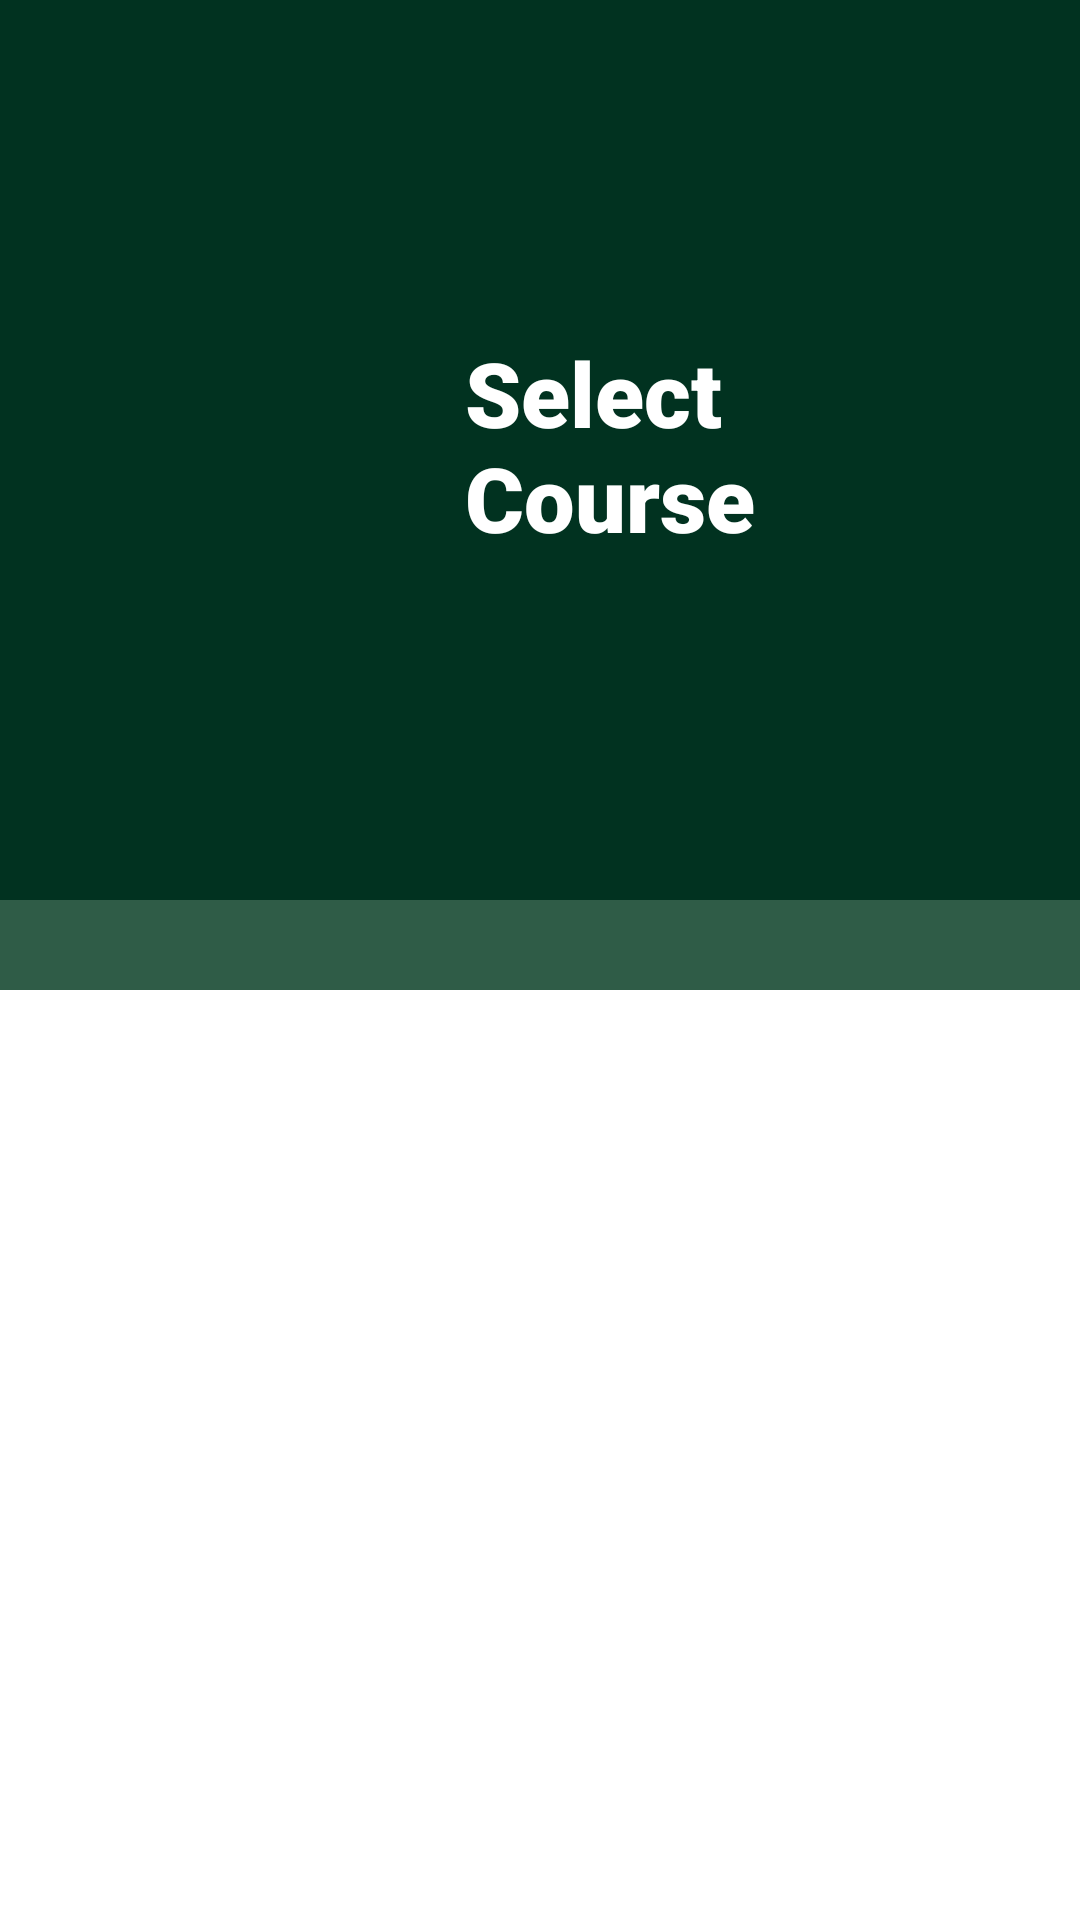

Reconstruct the res/layout file that produces this screen, plus the resources it refers to.
<!-- AndroidManifest.xml: application theme Theme.GolfMaxFINAL -->
<!-- res/layout/activity_new_round.xml -->
<?xml version="1.0" encoding="utf-8"?>
<layout xmlns:android="http://schemas.android.com/apk/res/android"
    xmlns:app="http://schemas.android.com/apk/res-auto"
    xmlns:tools="http://schemas.android.com/tools">

    <androidx.drawerlayout.widget.DrawerLayout
        android:id="@+id/drawerLayout"
        android:layout_width="match_parent"
        android:layout_height="match_parent"
        tools:ignore="HardCodedText">

        <LinearLayout
            android:layout_width="match_parent"
            android:layout_height="match_parent"
            android:orientation="vertical">

            <RelativeLayout
                android:layout_width="match_parent"
                android:layout_height="300dp"
                android:background="#013220"
                android:padding="20dp">

                <ImageView
                    android:id="@+id/image_view_play_round"
                    android:layout_width="125dp"
                    android:layout_height="125dp"
                    android:layout_centerVertical="true"
                    android:src="@drawable/ic_play_round_white"
                    tools:ignore="ContentDescription" />

                <TextView
                    android:layout_width="wrap_content"
                    android:layout_height="wrap_content"
                    android:layout_centerVertical="true"
                    android:layout_marginStart="10dp"
                    android:layout_toEndOf="@+id/image_view_play_round"
                    android:fontFamily="sans-serif-black"
                    android:includeFontPadding="false"
                    android:text="Select Course"
                    android:textColor="@color/white"
                    android:textSize="30sp" />

            </RelativeLayout>

            <LinearLayout
                android:layout_width="match_parent"
                android:layout_height="30dp"
                android:layout_gravity="bottom"
                android:background="#2f5c47"
                android:orientation="horizontal"/>

            <RelativeLayout
                android:layout_width="wrap_content"
                android:layout_height="wrap_content"
                tools:ignore="UselessParent">

                <androidx.recyclerview.widget.RecyclerView
                    android:id="@+id/viewNewRoundCourseList"
                    android:layout_width="match_parent"
                    android:layout_height="match_parent"
                    android:layout_marginStart="10dp"
                    android:layout_marginTop="10dp"
                    android:layout_marginEnd="10dp"
                    android:layout_marginBottom="10dp" />

            </RelativeLayout>

        </LinearLayout>

        <com.google.android.material.navigation.NavigationView
            android:id="@+id/navigation_view_play_round"
            android:layout_width="wrap_content"
            android:layout_height="match_parent"
            android:layout_gravity="start"
            app:menu="@menu/nav_menu_new_round"/>

    </androidx.drawerlayout.widget.DrawerLayout>

</layout>
<!-- resources referenced by this layout -->
<resources>

  <!-- not gathered from this repository: default colours our renderer supplied (Android Studio template values) -->
  <color name="white">#FFFFFFFF</color>
</resources>
